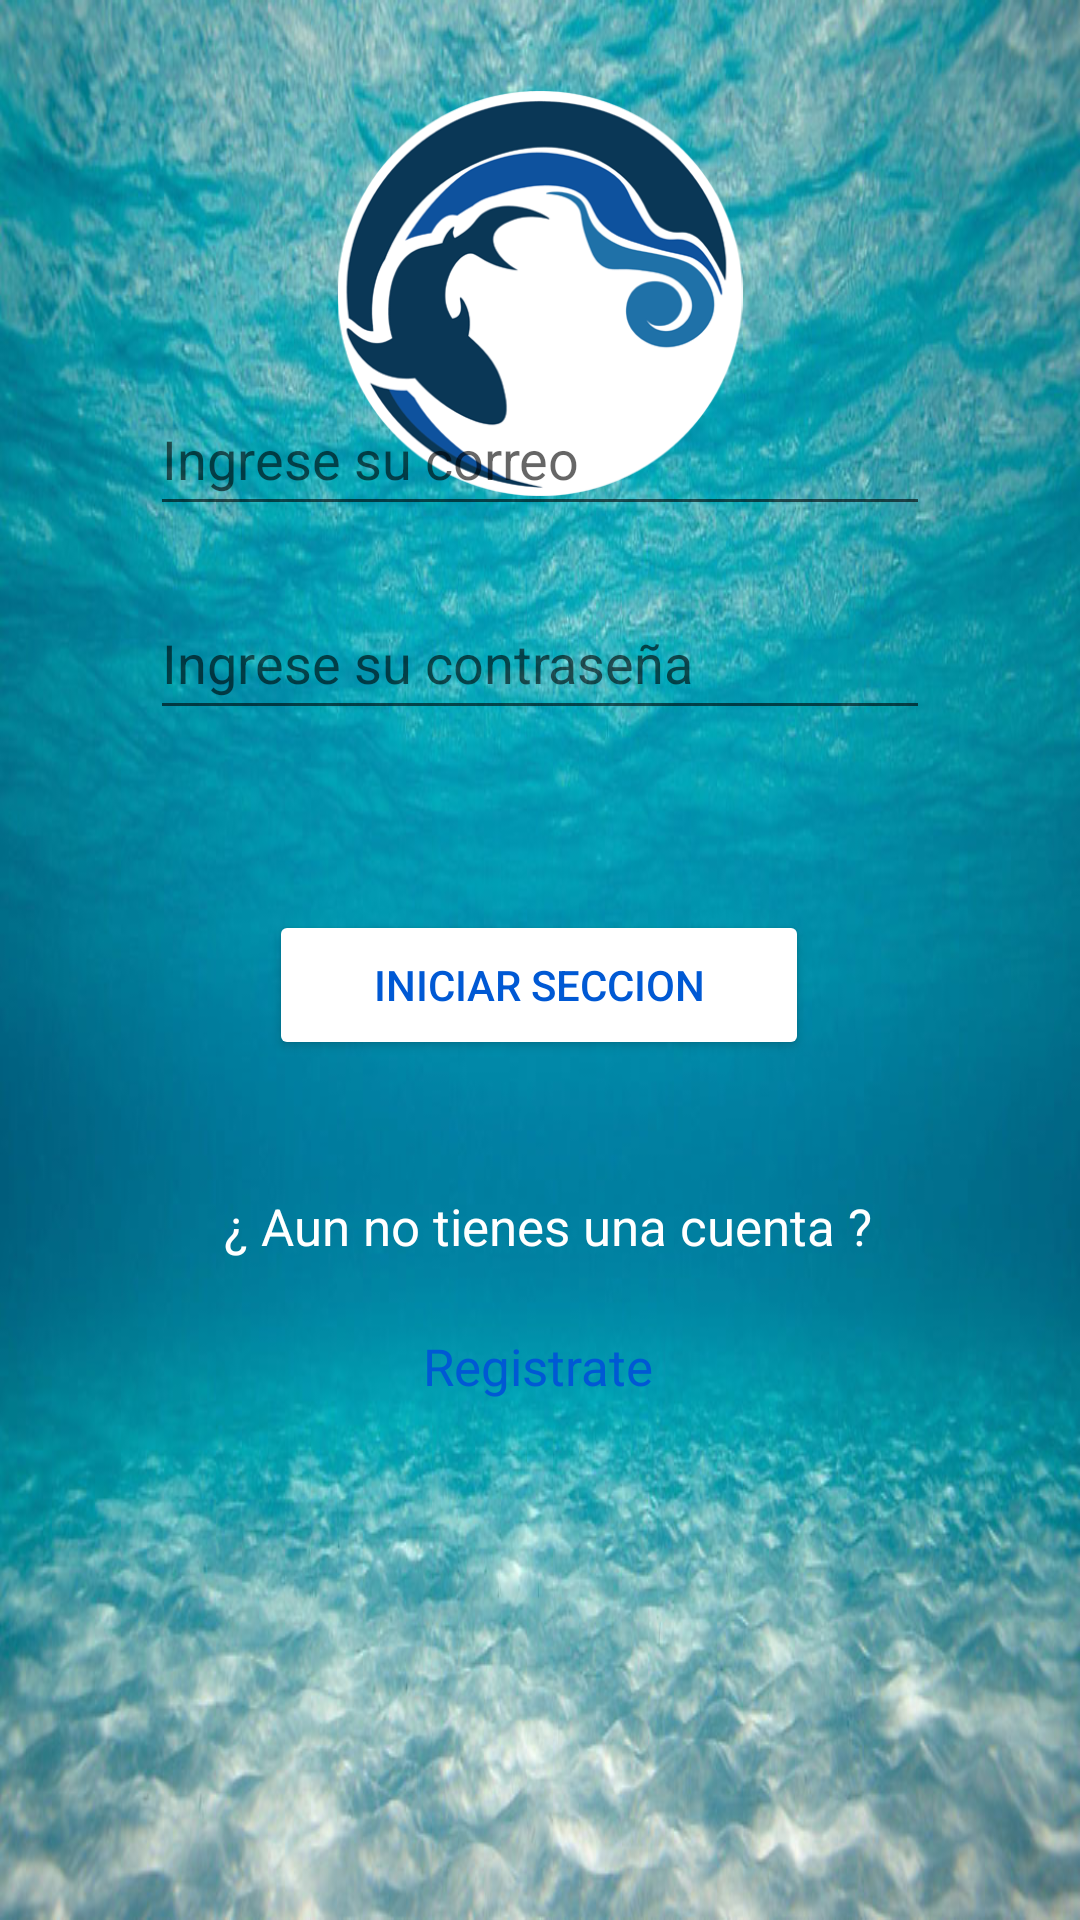

Write the Android layout XML for this screen, with the resource values it uses.
<!-- AndroidManifest.xml: application theme Theme.AppCompat.Light.NoActionBar -->
<!-- res/layout/activity_main.xml -->
<?xml version="1.0" encoding="utf-8"?>
<androidx.constraintlayout.widget.ConstraintLayout xmlns:android="http://schemas.android.com/apk/res/android"
    xmlns:app="http://schemas.android.com/apk/res-auto"
    xmlns:tools="http://schemas.android.com/tools"
    android:background="@drawable/flogin"
    android:layout_width="match_parent"
    android:layout_height="match_parent"
    tools:context=".MainActivity">

    <ImageView
        android:id="@+id/imageView2"
        android:layout_width="match_parent"
        android:layout_height="135dp"
        android:layout_marginTop="32dp"
        app:layout_constraintBottom_toTopOf="@+id/logingmail"
        app:layout_constraintEnd_toEndOf="parent"
        app:layout_constraintHorizontal_bias="0.0"
        app:layout_constraintStart_toStartOf="parent"
        app:layout_constraintTop_toTopOf="parent"
        app:layout_constraintVertical_bias="0.05"
        app:srcCompat="@drawable/logo" />

    <EditText
        android:id="@+id/logingmail"
        android:layout_width="match_parent"
        android:layout_height="wrap_content"
        android:layout_marginStart="50dp"
        android:layout_marginEnd="50dp"
        android:layout_marginBottom="20dp"
        android:ems="10"
        android:hint="@string/logingmail"
        android:inputType="textPersonName"
        android:minHeight="48dp"
        android:textColor="@color/white"
        app:layout_constraintBottom_toTopOf="@+id/loginpass"
        app:layout_constraintEnd_toEndOf="parent"
        app:layout_constraintHorizontal_bias="0.497"
        app:layout_constraintStart_toStartOf="parent"
        app:layout_constraintTop_toTopOf="parent"
        app:layout_constraintVertical_bias="1.0" />

    <Button
        android:id="@+id/btnstar"
        android:layout_width="180dp"
        android:layout_height="50dp"
        android:layout_marginStart="50dp"
        android:layout_marginEnd="50dp"
        android:layout_marginBottom="44dp"
        android:backgroundTint="@color/white"
        android:onClick="StartSeccion"
        android:text="@string/btnopen"
        android:textColor="@color/mar"
        app:layout_constraintBottom_toTopOf="@+id/viewmsm"
        app:layout_constraintEnd_toEndOf="parent"
        app:layout_constraintHorizontal_bias="0.497"
        app:layout_constraintStart_toStartOf="parent" />

    <TextView
        android:id="@+id/viewmsm"
        android:layout_width="wrap_content"
        android:layout_height="wrap_content"
        android:layout_marginBottom="24dp"
        android:text="@string/viewmsm"
        android:textColor="@color/white"
        android:textSize="17dp"
        app:layout_constraintBottom_toTopOf="@+id/viewregistrate"
        app:layout_constraintEnd_toEndOf="parent"
        app:layout_constraintHorizontal_bias="0.518"
        app:layout_constraintStart_toStartOf="parent" />

    <TextView
        android:id="@+id/viewregistrate"
        android:layout_width="wrap_content"
        android:layout_height="wrap_content"
        android:layout_marginBottom="148dp"
        android:minHeight="48dp"
        android:onClick="PresentarConvocatoria"
        android:text="@string/viewregistrate"
        android:textColor="@color/mar"
        android:textSize="17dp"
        app:layout_constraintBottom_toBottomOf="parent"
        app:layout_constraintEnd_toEndOf="parent"
        app:layout_constraintHorizontal_bias="0.498"
        app:layout_constraintStart_toStartOf="parent" />

    <EditText
        android:id="@+id/loginpass"
        android:layout_width="match_parent"
        android:layout_height="wrap_content"
        android:layout_marginStart="50dp"
        android:layout_marginEnd="50dp"
        android:layout_marginBottom="60dp"
        android:ems="10"
        android:hint="@string/loginpass"
        android:inputType="textPassword"
        android:minHeight="48dp"
        android:textColor="@color/white"
        app:layout_constraintBottom_toTopOf="@+id/btnstar"
        app:layout_constraintEnd_toEndOf="parent"
        app:layout_constraintHorizontal_bias="0.0"
        app:layout_constraintStart_toStartOf="parent" />
</androidx.constraintlayout.widget.ConstraintLayout>
<!-- resources referenced by this layout -->
<resources>
  <color name="mar">#0059D4</color>
  <color name="white">#FFFFFFFF</color>
  <!-- drawable flogin: jpg bitmap (drawable, 132781 bytes) -->
  <!-- drawable logo: png bitmap (drawable, 55476 bytes) -->
  <string name="btnopen">Iniciar Seccion</string>
  <string name="logingmail">Ingrese su correo</string>
  <string name="loginpass">Ingrese su contraseña</string>
  
      //Defecto Cargando
  <string name="viewmsm">¿ Aun no tienes una cuenta ?</string>
  <string name="viewregistrate">Registrate</string>
</resources>
